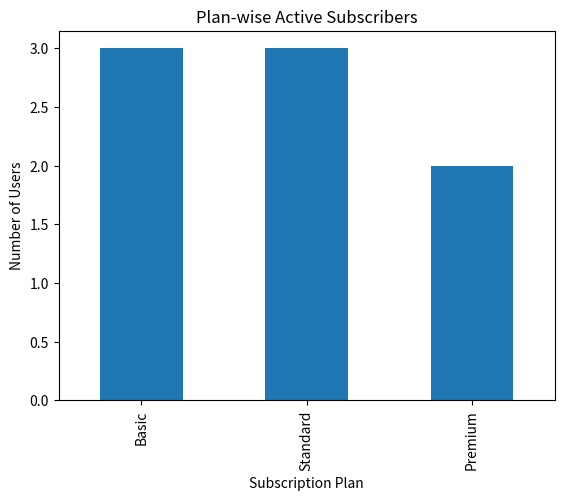

The script that saved this image:
import pandas as pd
import matplotlib.pyplot as plt

# -----------------------------
# Create simple subscription data
# -----------------------------
data = {
    "User_ID": [1,2,3,4,5,6,7,8,9,10],
    "Plan": ["Basic","Standard","Premium","Basic","Standard",
             "Premium","Basic","Standard","Premium","Basic"],
    "Monthly_Price": [199,299,499,199,299,499,199,299,499,199],
    "Status": ["Active","Active","Cancelled","Active","Active",
               "Active","Cancelled","Active","Active","Active"]
}

df = pd.DataFrame(data)

# -----------------------------
# Active users
# -----------------------------
active_users = df[df["Status"] == "Active"]

# -----------------------------
# Metrics Calculation
# -----------------------------
MRR = active_users["Monthly_Price"].sum()
ARR = MRR * 12
active_count = len(active_users)
total_users = len(df)
cancelled_users = len(df[df["Status"] == "Cancelled"])
churn_rate = (cancelled_users / total_users) * 100
ARPU = MRR / active_count
forecasted_MRR = MRR * 1.05  # assume 5% growth

# -----------------------------
# Print Results
# -----------------------------
print("----- Subscription Revenue Analytics -----")
print("MRR:", MRR)
print("ARR:", ARR)
print("Active Subscribers:", active_count)
print("Total Subscribers:", total_users)
print("Cancelled Subscribers:", cancelled_users)
print("Churn Rate (%):", round(churn_rate, 2))
print("ARPU:", round(ARPU, 2))
print("Forecasted Next Month MRR:", round(forecasted_MRR, 2))

# -----------------------------
# Chart: Plan-wise Active Subscribers
# -----------------------------
plan_counts = active_users["Plan"].value_counts()

plan_counts.plot(kind="bar")
plt.title("Plan-wise Active Subscribers")
plt.xlabel("Subscription Plan")
plt.ylabel("Number of Users")
plt.show()
